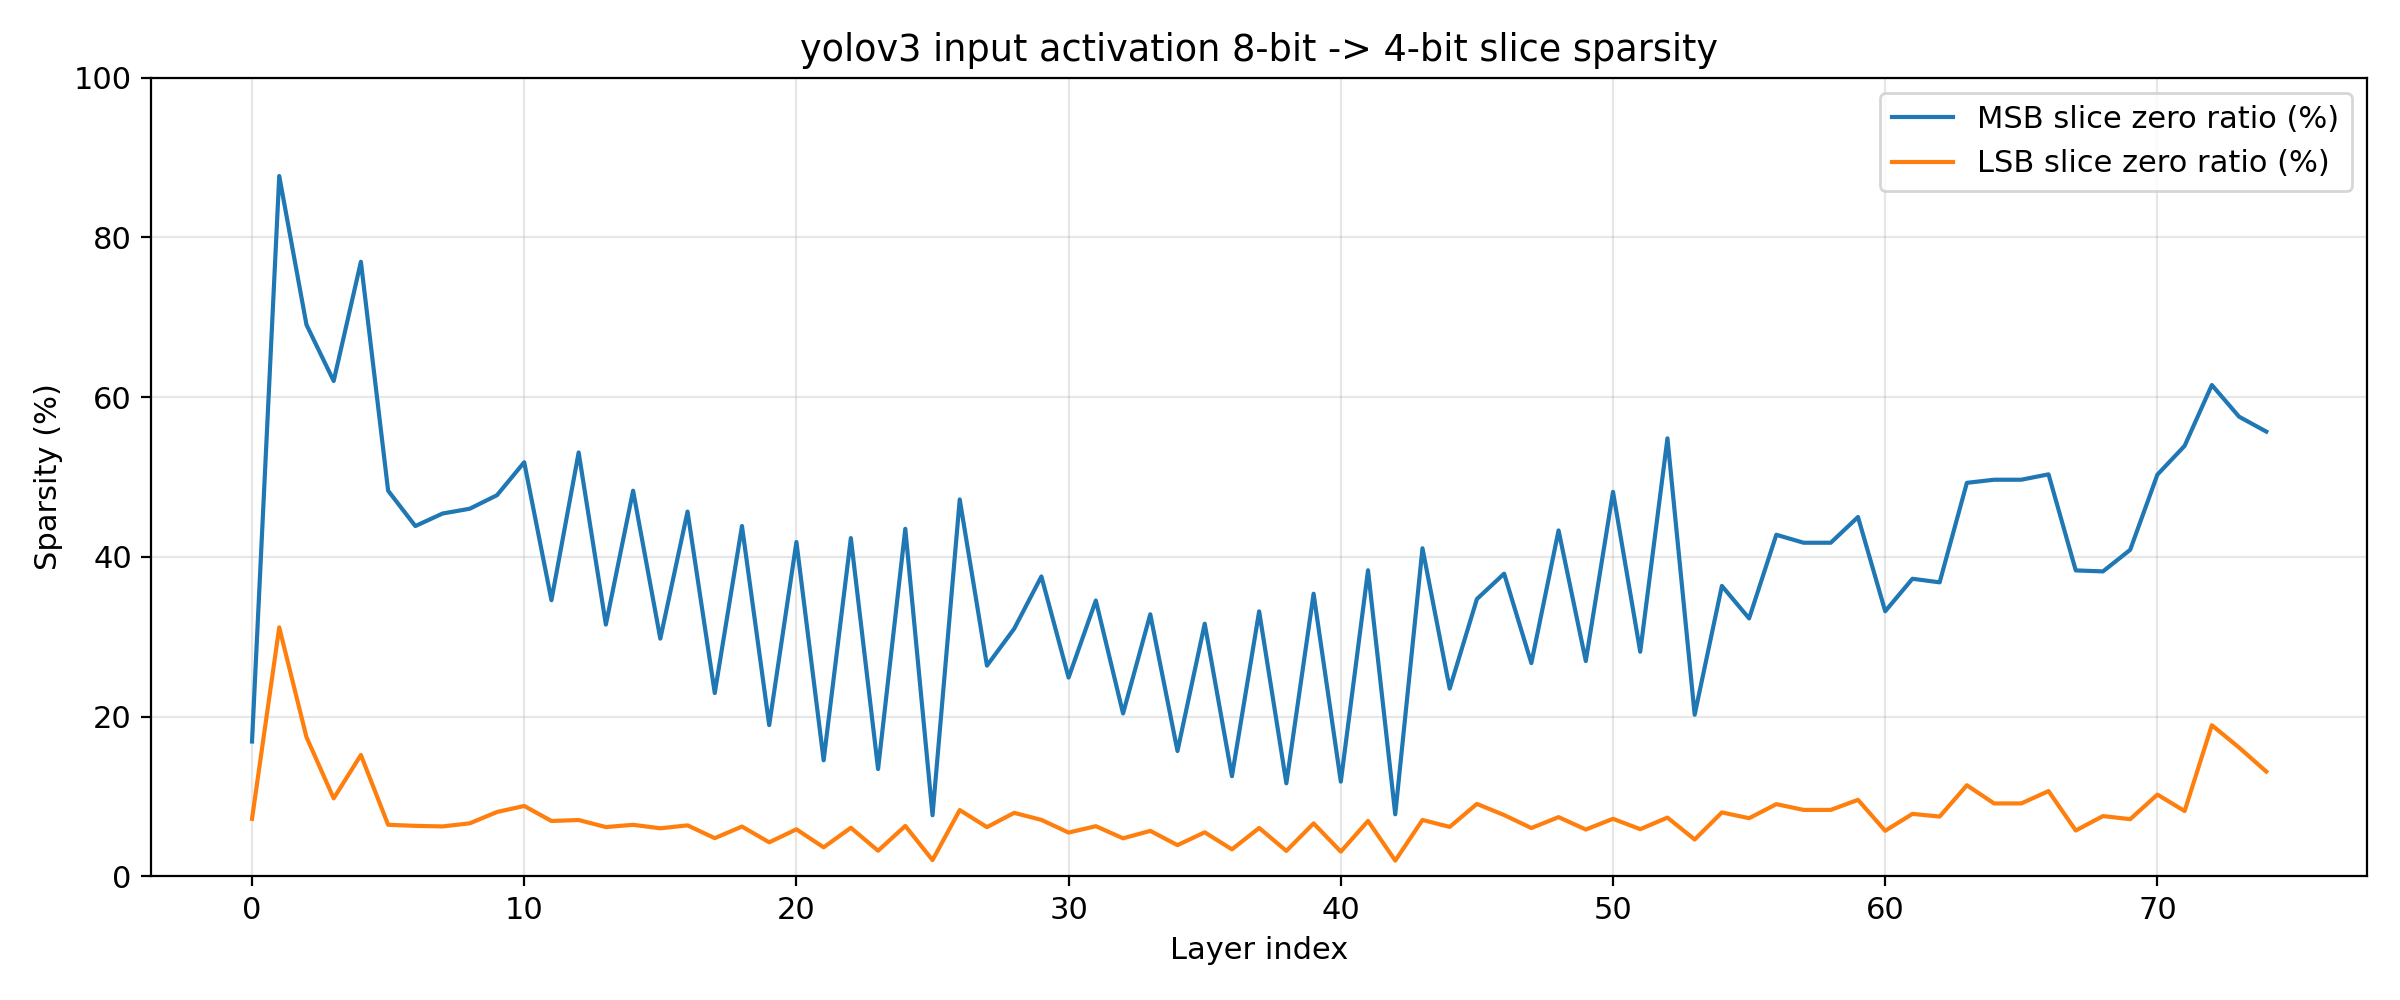

Data behind this chart, as committed beside it:
layer_idx, layer_name, kind, tensor_zero_ratio, msb_zero_ratio, lsb_zero_ratio, num_forwards, total_numel_seen
0, model.0.conv, input_activation, 0.01778, 0.1689, 0.07212, 25, 245760000
1, model.1.conv, input_activation, 0.3099, 0.8768, 0.3118, 25, 2621440000
2, model.2.cv1.conv, input_activation, 0.1703, 0.6907, 0.1745, 25, 1310720000
3, model.2.cv2.conv, input_activation, 0.06852, 0.6202, 0.09772, 25, 655360000
4, model.3.conv, input_activation, 0.1466, 0.7695, 0.1521, 25, 1310720000
5, model.4.0.cv1.conv, input_activation, 0.05344, 0.4829, 0.06468, 25, 655360000
6, model.4.0.cv2.conv, input_activation, 0.04014, 0.4387, 0.06332, 25, 327680000
7, model.4.1.cv1.conv, input_activation, 0.05255, 0.4544, 0.06262, 25, 655360000
8, model.4.1.cv2.conv, input_activation, 0.05741, 0.4604, 0.06651, 25, 327680000
9, model.5.conv, input_activation, 0.0758, 0.4773, 0.08069, 25, 655360000
10, model.6.0.cv1.conv, input_activation, 0.08111, 0.5185, 0.08824, 25, 327680000
11, model.6.0.cv2.conv, input_activation, 0.06444, 0.3458, 0.06944, 25, 163840000
12, model.6.1.cv1.conv, input_activation, 0.062, 0.5307, 0.07063, 25, 327680000
13, model.6.1.cv2.conv, input_activation, 0.0571, 0.3153, 0.06182, 25, 163840000
14, model.6.2.cv1.conv, input_activation, 0.05644, 0.4829, 0.06463, 25, 327680000
15, model.6.2.cv2.conv, input_activation, 0.05647, 0.2977, 0.06028, 25, 163840000
16, model.6.3.cv1.conv, input_activation, 0.05695, 0.4568, 0.06394, 25, 327680000
17, model.6.3.cv2.conv, input_activation, 0.04534, 0.2296, 0.04793, 25, 163840000
18, model.6.4.cv1.conv, input_activation, 0.05578, 0.4387, 0.06248, 25, 327680000
19, model.6.4.cv2.conv, input_activation, 0.04108, 0.1895, 0.04272, 25, 163840000
20, model.6.5.cv1.conv, input_activation, 0.05154, 0.4187, 0.05899, 25, 327680000
21, model.6.5.cv2.conv, input_activation, 0.03547, 0.1454, 0.03644, 25, 163840000
22, model.6.6.cv1.conv, input_activation, 0.05442, 0.4236, 0.06094, 25, 327680000
23, model.6.6.cv2.conv, input_activation, 0.03118, 0.1345, 0.0322, 25, 163840000
24, model.6.7.cv1.conv, input_activation, 0.05773, 0.4352, 0.06326, 25, 327680000
25, model.6.7.cv2.conv, input_activation, 0.02002, 0.07662, 0.02045, 25, 163840000
26, model.7.conv, input_activation, 0.08029, 0.472, 0.08313, 25, 327680000
27, model.8.0.cv1.conv, input_activation, 0.05887, 0.2639, 0.06174, 25, 163840000
28, model.8.0.cv2.conv, input_activation, 0.07723, 0.3101, 0.07962, 25, 81920000
29, model.8.1.cv1.conv, input_activation, 0.06698, 0.3756, 0.07081, 25, 163840000
30, model.8.1.cv2.conv, input_activation, 0.0521, 0.249, 0.05493, 25, 81920000
31, model.8.2.cv1.conv, input_activation, 0.05917, 0.3454, 0.06292, 25, 163840000
32, model.8.2.cv2.conv, input_activation, 0.04578, 0.204, 0.04775, 25, 81920000
33, model.8.3.cv1.conv, input_activation, 0.05325, 0.3282, 0.05705, 25, 163840000
34, model.8.3.cv2.conv, input_activation, 0.03785, 0.157, 0.03921, 25, 81920000
35, model.8.4.cv1.conv, input_activation, 0.05086, 0.3164, 0.05523, 25, 163840000
36, model.8.4.cv2.conv, input_activation, 0.03302, 0.1255, 0.03391, 25, 81920000
37, model.8.5.cv1.conv, input_activation, 0.05794, 0.3318, 0.06069, 25, 163840000
38, model.8.5.cv2.conv, input_activation, 0.03123, 0.1166, 0.032, 25, 81920000
39, model.8.6.cv1.conv, input_activation, 0.06377, 0.3539, 0.06642, 25, 163840000
40, model.8.6.cv2.conv, input_activation, 0.0302, 0.1187, 0.03108, 25, 81920000
41, model.8.7.cv1.conv, input_activation, 0.06659, 0.3833, 0.06949, 25, 163840000
42, model.8.7.cv2.conv, input_activation, 0.01919, 0.07779, 0.01981, 25, 81920000
43, model.9.conv, input_activation, 0.06749, 0.4108, 0.0707, 25, 163840000
44, model.10.0.cv1.conv, input_activation, 0.06007, 0.2351, 0.06202, 25, 81920000
45, model.10.0.cv2.conv, input_activation, 0.08848, 0.3473, 0.09082, 25, 40960000
46, model.10.1.cv1.conv, input_activation, 0.07361, 0.3791, 0.07685, 25, 81920000
47, model.10.1.cv2.conv, input_activation, 0.05785, 0.2671, 0.0606, 25, 40960000
48, model.10.2.cv1.conv, input_activation, 0.06958, 0.4331, 0.07425, 25, 81920000
49, model.10.2.cv2.conv, input_activation, 0.05574, 0.2697, 0.05875, 25, 40960000
50, model.10.3.cv1.conv, input_activation, 0.06533, 0.4815, 0.07215, 25, 81920000
51, model.10.3.cv2.conv, input_activation, 0.05602, 0.2813, 0.05918, 25, 40960000
52, model.11.cv1.conv, input_activation, 0.06497, 0.5485, 0.07369, 25, 81920000
53, model.11.cv2.conv, input_activation, 0.04425, 0.2025, 0.04624, 25, 40960000
54, model.12.conv, input_activation, 0.07667, 0.3637, 0.08015, 25, 81920000
55, model.13.conv, input_activation, 0.06996, 0.323, 0.0729, 25, 40960000
56, model.14.conv, input_activation, 0.08642, 0.4278, 0.09051, 25, 81920000
57, model.15.conv, input_activation, 0.07788, 0.4178, 0.08331, 25, 40960000
58, model.16.conv, input_activation, 0.07788, 0.4178, 0.08331, 25, 40960000
59, model.19.cv1.conv, input_activation, 0.09266, 0.45, 0.09593, 25, 245760000
... 15 more rows
